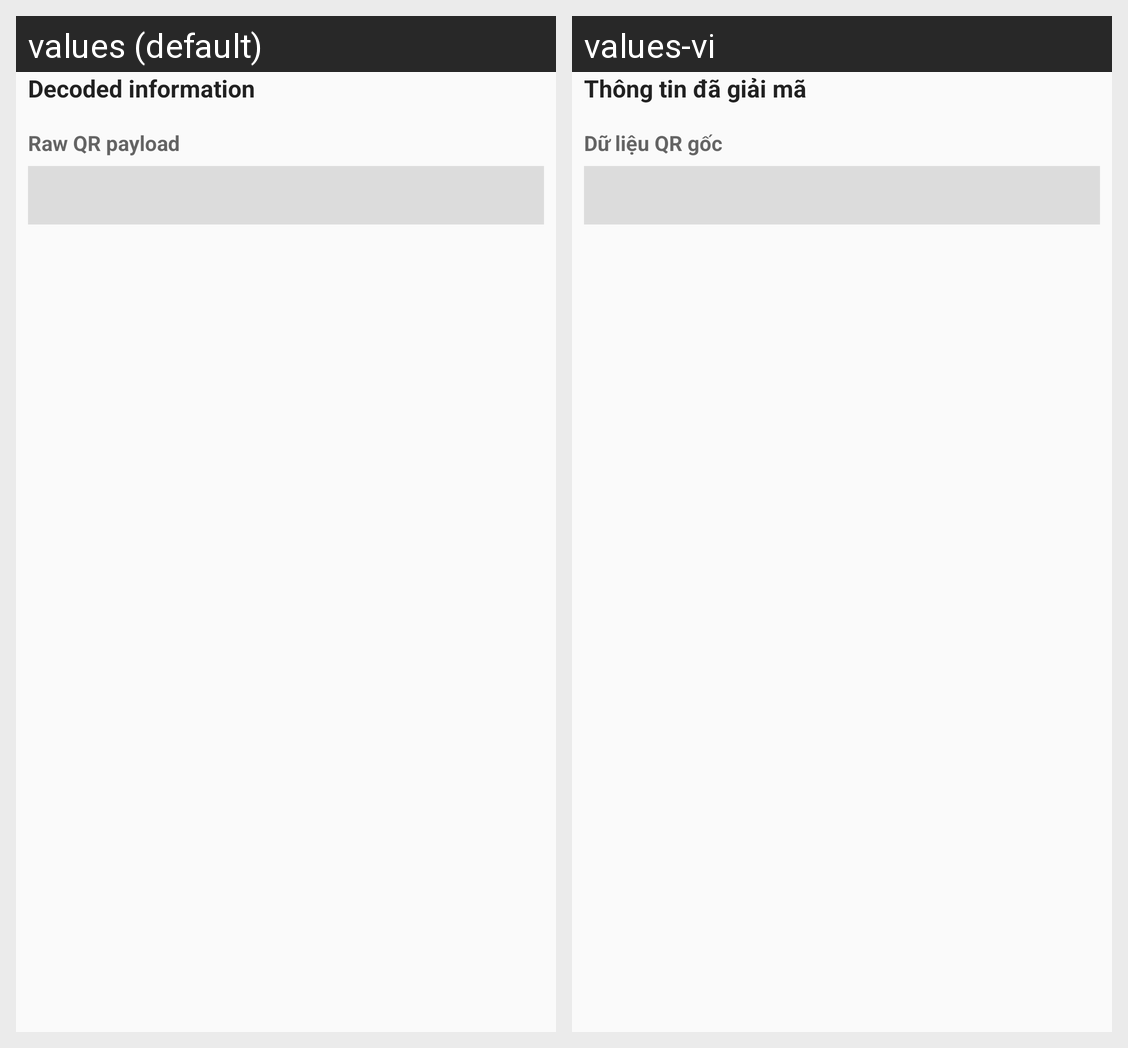

The Android screen above is rendered under two locales of the same app. Produce the string resources it draws, with the default and per-locale values.
Android screen res/layout/dialog_qr_payload_detail.xml rendered under 2 locales, left to right: values (default), values-vi. Device: Nexus 5 (rendered at 1080×1920; each locale shown at half size, 540×960, under a caption strip naming it); theme AppTheme.
Strings drawn on this screen, with the default value and each locale's value (text and hints the layout hard-codes, and strings that could not be matched under every locale, appear in the picture but are not listed):

qr_tools_decoded_fields_title
  values: Decoded information
  values-vi: Thông tin đã giải mã

qr_tools_raw_payload_label
  values: Raw QR payload
  values-vi: Dữ liệu QR gốc
